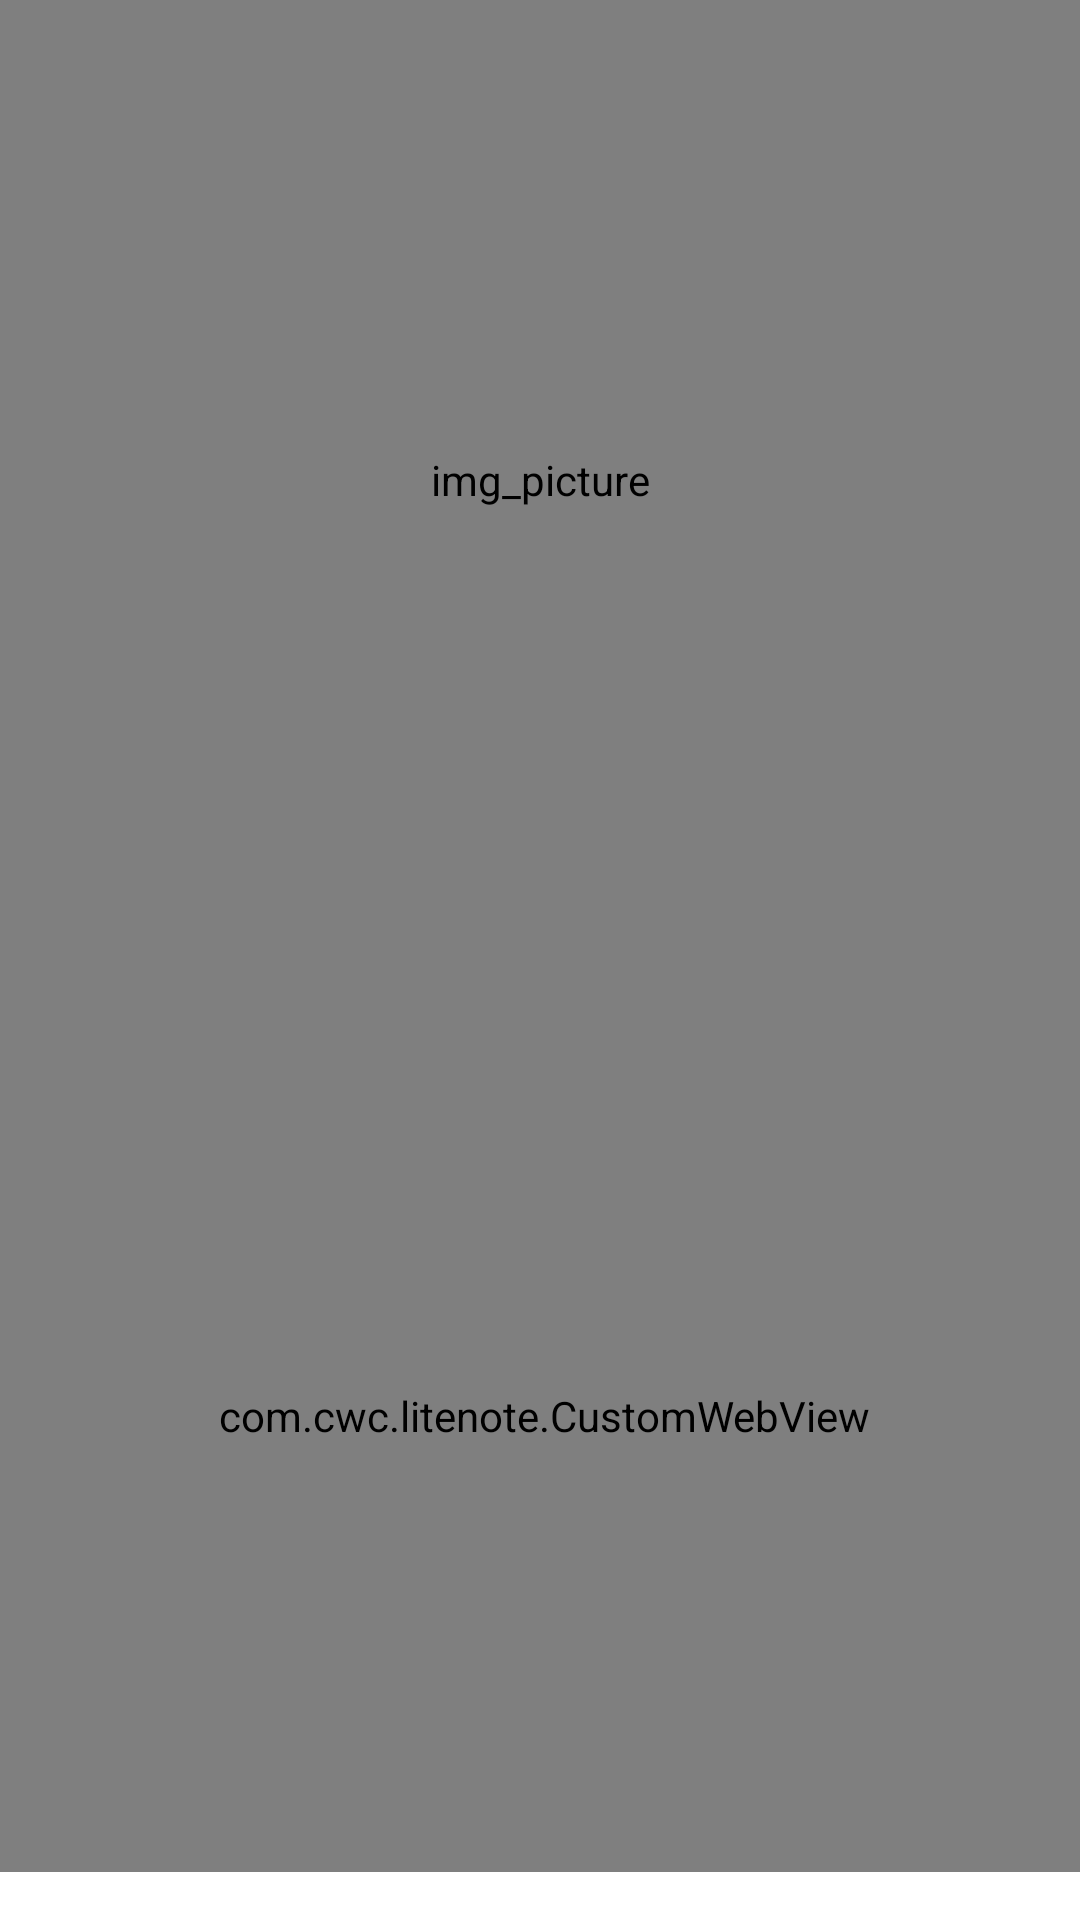

Here is an Android app screen rendered from its layout file. Give the layout XML and the strings, colors and styles it references.
<!-- AndroidManifest.xml: application theme AppTheme -->
<!-- res/layout/note_view_slide_pager.xml -->
<LinearLayout xmlns:android="http://schemas.android.com/apk/res/android"
    android:id="@+id/content"
    android:layout_width="match_parent"
    android:layout_height="match_parent"
    android:orientation="vertical" >

    <RelativeLayout android:id="@+id/imageContent"
        android:layout_width="match_parent"
        android:layout_height="0dp"
        android:layout_weight="5">
    <com.cwc.litenote.TouchImageView
        android:id="@+id/img_picture"
        android:layout_width="match_parent"
        android:layout_height="match_parent"
        android:contentDescription="img_picture" /> 
    <Button
        android:id="@+id/image_view_back"
        android:layout_width="50dp"
        android:layout_height="50dp"
        android:layout_alignParentTop="true"
		android:layout_alignLeft="@+id/img_picture"
		android:visibility="gone"  />  
    <Button
        android:id="@+id/image_view_mode"
        android:layout_width="50dp"
        android:layout_height="50dp"
        android:layout_alignParentTop="true"
		android:layout_alignRight="@+id/img_picture"
		android:visibility="gone"  /> 
    <Button
        android:id="@+id/image_view_audio"
        android:layout_width="50dp"
        android:layout_height="50dp"
        android:layout_alignParentTop="true"
		android:layout_toLeftOf="@+id/image_view_mode"
		android:visibility="gone"  />    		
    <Button
        android:id="@+id/image_previous"
        android:layout_width="50dp"
        android:layout_height="50dp"
        android:layout_alignParentBottom="true"
		android:layout_alignLeft="@+id/img_picture"
        android:visibility="gone"          />
    <Button
        android:id="@+id/image_next"
        android:layout_width="50dp"
        android:layout_height="50dp"
        android:layout_alignParentBottom="true"
		android:layout_alignRight="@+id/img_picture"
		android:visibility="gone"  />
	 </RelativeLayout>     
	 
     <ProgressBar
        android:id="@+id/loading"
        android:layout_width="wrap_content"
        android:layout_height="0dp"
        android:layout_weight="5"
        android:layout_gravity="center"
        android:visibility="gone" />	 
        
     <LinearLayout
        android:id="@+id/textGroup"     
		android:layout_width="match_parent"
    	android:layout_height="0dp"
    	android:layout_weight="5" 
    	android:orientation="vertical" >
     <com.cwc.litenote.CustomWebView 
        android:id="@+id/textBody"
        android:layout_width="match_parent"
    	android:layout_height="match_parent" 
        style="?android:textAppearanceMedium"
        android:lineSpacingMultiplier="1.2"
        android:paddingLeft="3dp"
        android:autoLink="all"
        android:layout_marginBottom="16dp" />
	</LinearLayout>

</LinearLayout>
<!-- resources referenced by this layout -->
<resources>
  <style name="AppTheme" parent="AppBaseTheme">
      
      </style>
  <style name="AppBaseTheme" parent="android:Theme.Light">
          
      
      </style>
</resources>
